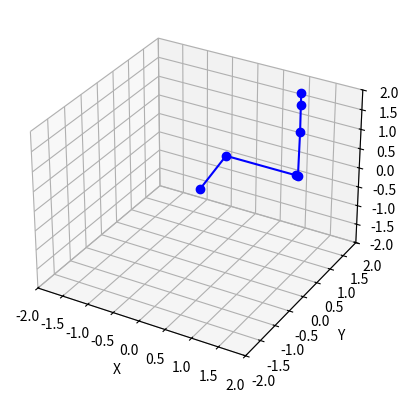

The script that saved this image:
import matplotlib.pyplot as plt
import numpy
import matplotlib.pyplot
from mpl_toolkits.mplot3d import Axes3D
from sympy import Matrix, Symbol, symbols, solveset
from sympy import S, erf, log, sqrt, pi, sin, cos, tan
from sympy import init_printing

a1 = 0.5
a2 = 1.300
a3 = 0.055
a4 = 0
a5 = 0
a6 = 0

d1 = 1.045
d2 = 0
d3 = 0
d4 = 1.525
d5 = 0.290
d6 = 0.300

theta1 = 0
theta2 = 0
theta3 = 0
theta4 = 0
theta5 = 0
theta6 = 0

alpha1 = -90*(pi/180)
alpha2 = 0*(pi/180)
alpha3 = 90*(pi/180)
alpha4 = -90*(pi/180)
alpha5 = 90*(pi/180)
alpha6 = 0*(pi/180)



p1 = Matrix([0, 0, 0, 1])
p2 = Matrix([a1, 0, d1, 1])
p3 = Matrix([a1+a2, 0, d1+d2, 1])
p4 = Matrix([a1+a2+a3*cos(pi/4), 0, d1+d2+d3*sin(pi/4), 1])
p5 = Matrix([a1+a2+a3+a4*cos(pi/4), 0, d1+d2+d3+d4*sin(pi/4), 1])
p6 = Matrix([a1+a2+a3+a4+a5*cos(pi/4), 0, d1+d2+d3+d4+d5*sin(pi/4), 1])
p7 = Matrix([a1+a2+a3+a4+a5+a6*cos(pi/4), 0, d1+d2+d3+d4+d5+d6*sin(pi/4), 1])

soa = numpy.array([p1, p2, p3, p4, p5, p6, p7])
print(soa)

X, Y, Z, W = zip(*soa)

X = numpy.array(X)
Y = numpy.array(Y)
Z = numpy.array(Z)
W = numpy.array(W)
X = numpy.ndarray.flatten(X)
Y = numpy.ndarray.flatten(Y)
Z = numpy.ndarray.flatten(Z)
W = numpy.ndarray.flatten(W)

fig = matplotlib.pyplot.figure()
ax = fig.add_subplot(111, projection='3d')

ax.set_xlabel("X")
ax.set_ylabel("Y")
ax.set_zlabel("Z")

ax.set_xlim([-2, 2])
ax.set_ylim([-2, 2])
ax.set_zlim([-2, 2])

ax.plot3D(X, Y, Z, 'blue', marker="o")

matplotlib.pyplot.show()
